Photos from the image-classification dataset "Natural_environment_Based_on_LS-RCNN" in the GitHub repository gitergo/Datasets. Its 4 classes are: cercospora leaf spot gray leaf spot, common rust, northern leaf blight, healthy.

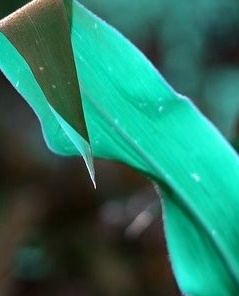
Label: healthy

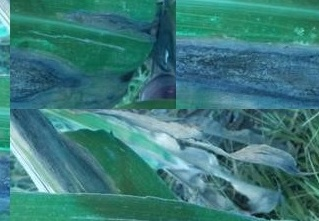
Label: northern leaf blight

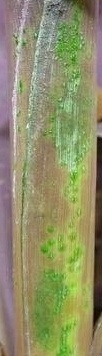
Label: common rust

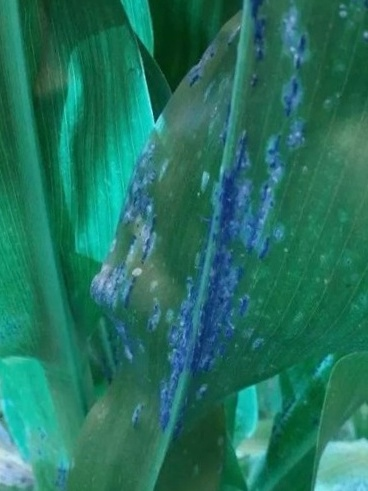
Label: common rust

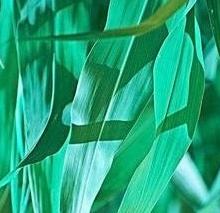
Label: healthy

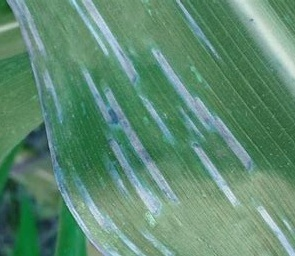
Label: cercospora leaf spot gray leaf spot
